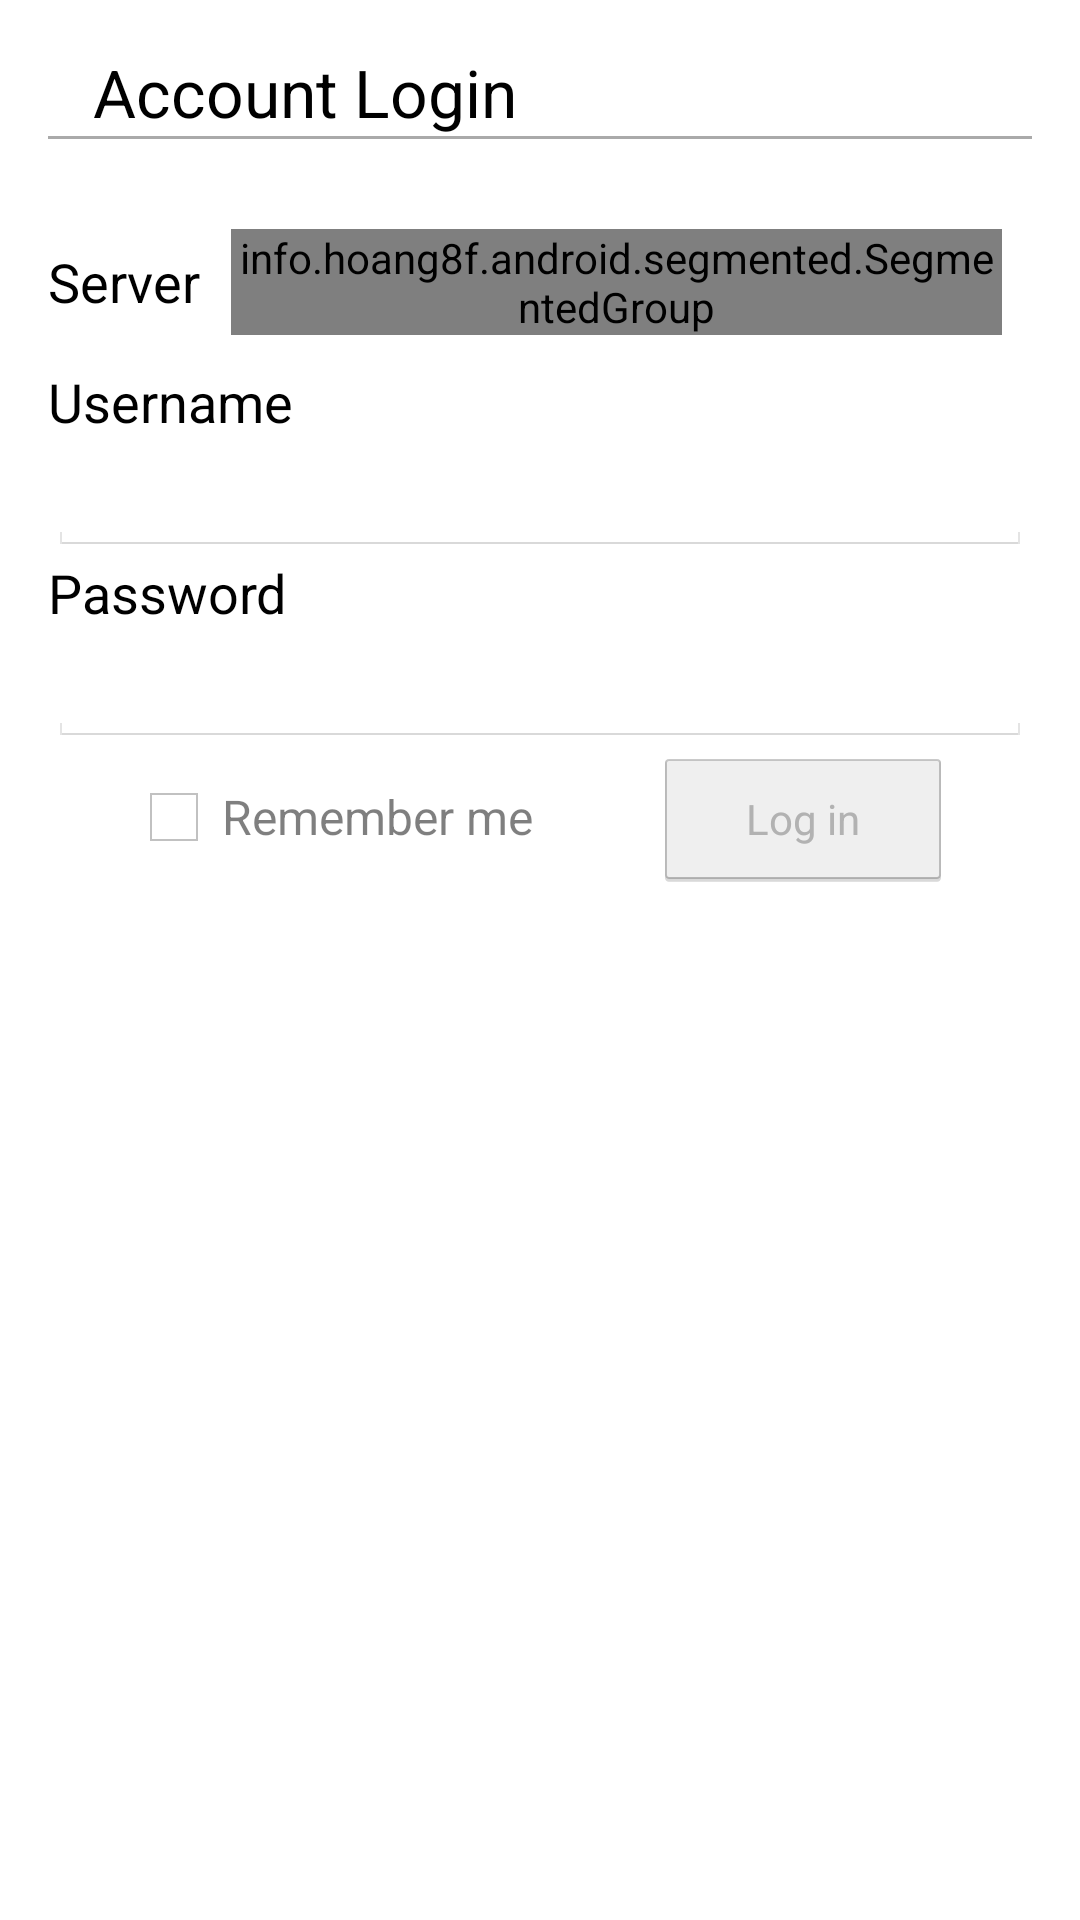

Here is an Android app screen rendered from its layout file. Give the layout XML and the strings, colors and styles it references.
<!-- AndroidManifest.xml: application theme AppTheme -->
<!-- res/layout/activity_login.xml -->
<RelativeLayout xmlns:android="http://schemas.android.com/apk/res/android"
    xmlns:tools="http://schemas.android.com/tools"
    android:layout_width="match_parent"
    android:layout_height="match_parent"
    android:paddingLeft="@dimen/activity_horizontal_margin"
    android:paddingRight="@dimen/activity_horizontal_margin"
    android:paddingTop="@dimen/activity_vertical_margin"
    android:paddingBottom="@dimen/activity_vertical_margin"
    tools:context=".LoginActivity"
    style="@style/AppTheme">


    <ImageView
        android:layout_width="wrap_content"
        android:layout_height="wrap_content"
        android:id="@+id/imageViewIcon"
        android:src="@drawable/league_of_legends_logo_transparent"
        android:contentDescription="@string/logoContentDescription" />

    <LinearLayout
        android:orientation="vertical"
        android:layout_width="fill_parent"
        android:layout_height="fill_parent"
        android:layout_below="@+id/imageViewIcon">

        <TextView
            android:layout_width="wrap_content"
            android:layout_height="wrap_content"
            android:textAppearance="?android:attr/textAppearanceLarge"
            android:text="@string/textViewAccountLogin"
            android:id="@+id/textViewAccountLogin"
            android:layout_marginLeft="15dp"
            android:layout_marginStart="15dp"/>

        <View
            android:layout_width="fill_parent"
            android:layout_height="1dp"
            android:background="@android:color/darker_gray"
            android:layout_marginBottom="20dp"
            android:layout_gravity="center_horizontal">

        </View>

        <LinearLayout
            android:orientation="horizontal"
            android:layout_width="fill_parent"
            android:layout_height="wrap_content"
            android:gravity="center_vertical"
            android:text="@string/radioButtonEUNE">

            <TextView
                android:layout_width="wrap_content"
                android:layout_height="wrap_content"
                android:textAppearance="?android:attr/textAppearanceMedium"
                android:text="@string/textViewServer"
                android:id="@+id/textViewServer" />

            <info.hoang8f.android.segmented.SegmentedGroup
                android:id="@+id/segmented2"
                android:layout_width="wrap_content"
                android:layout_height="wrap_content"
                android:layout_margin="10dp"
                android:orientation="horizontal">

                <RadioButton
                    android:layout_width="wrap_content"
                    android:layout_height="wrap_content"
                    android:text="@string/radioButtonNA"
                    android:id="@+id/radioButtonNA"
                    style="@style/RadioButton"
                    android:onClick="onClickServer" />

                <RadioButton
                    android:layout_width="wrap_content"
                    android:layout_height="wrap_content"
                    android:text="@string/radioButtonEUW"
                    android:id="@+id/radioButtonEUW"
                    style="@style/RadioButton"
                    android:onClick="onClickServer" />

                <RadioButton
                    android:layout_width="wrap_content"
                    android:layout_height="wrap_content"
                    android:text="@string/radioButtonEUNE"
                    android:id="@+id/radioButtonEUNE"
                    style="@style/RadioButton"
                    android:onClick="onClickServer" />

            </info.hoang8f.android.segmented.SegmentedGroup>



        </LinearLayout>



        <TextView
            android:layout_width="wrap_content"
            android:layout_height="wrap_content"
            android:textAppearance="?android:attr/textAppearanceMedium"
            android:text="@string/textViewUsername"
            android:id="@+id/textViewUsername" />

        <EditText
            android:layout_width="fill_parent"
            android:layout_height="wrap_content"
            android:id="@+id/editTextUsername"
            android:inputType="text"
            android:singleLine="true"
            android:enabled="false" />

        <TextView
            android:layout_width="wrap_content"
            android:layout_height="wrap_content"
            android:textAppearance="?android:attr/textAppearanceMedium"
            android:text="@string/textViewPassword"
            android:id="@+id/textViewPassword" />

        <EditText
            android:layout_width="fill_parent"
            android:layout_height="wrap_content"
            android:inputType="textPassword"
            android:ems="10"
            android:id="@+id/editTextPassword"
            android:singleLine="true"
            android:enabled="false" />

        <LinearLayout
            android:orientation="horizontal"
            android:layout_width="wrap_content"
            android:layout_height="wrap_content"
            android:layout_gravity="center_horizontal">

            <CheckBox
                android:layout_width="wrap_content"
                android:layout_height="wrap_content"
                android:text="@string/checkBoxRememberMe"
                android:id="@+id/checkBoxRememberMe"
                android:layout_marginRight="20dp"
                android:layout_marginEnd="20dp"
                android:enabled="false" />

            <Button
                style="?android:attr/buttonStyleSmall"
                android:layout_width="100dp"
                android:layout_height="wrap_content"
                android:text="@string/buttonLogIn"
                android:id="@+id/buttonLogIn"
                android:layout_marginLeft="20dp"
                android:layout_marginStart="20dp"
                android:onClick="onClickLogIn"
                android:enabled="false" />
        </LinearLayout>

    </LinearLayout>
</RelativeLayout>
<!-- resources referenced by this layout -->
<resources>
  <dimen name="activity_horizontal_margin">16dp</dimen>
  <dimen name="activity_vertical_margin">16dp</dimen>
  <string name="buttonLogIn">Log in</string>
  <string name="checkBoxRememberMe">Remember me</string>
  <string name="logoContentDescription">League of Legends Logo</string>
  <string name="radioButtonEUNE">EUNE</string>
  <string name="radioButtonEUW">EUW</string>
  <string name="radioButtonNA">NA</string>
  <string name="textViewAccountLogin">Account Login</string>
  <string name="textViewPassword">Password</string>
  <string name="textViewServer">Server</string>
  <string name="textViewUsername">Username</string>
  <style name="AppTheme" parent="android:Theme.Holo.Light.NoActionBar">
          
      </style>
  <style name="RadioButton">
          <item name="android:textColor">@drawable/button_text_color</item>
          <item name="android:minHeight">33dp</item>
          <item name="android:minWidth">70dp</item>
          <item name="android:gravity">center</item>
          <item name="android:button">@null</item>
          <item name="android:paddingLeft">5dp</item>
          <item name="android:paddingRight">5dp</item>
      </style>
</resources>
